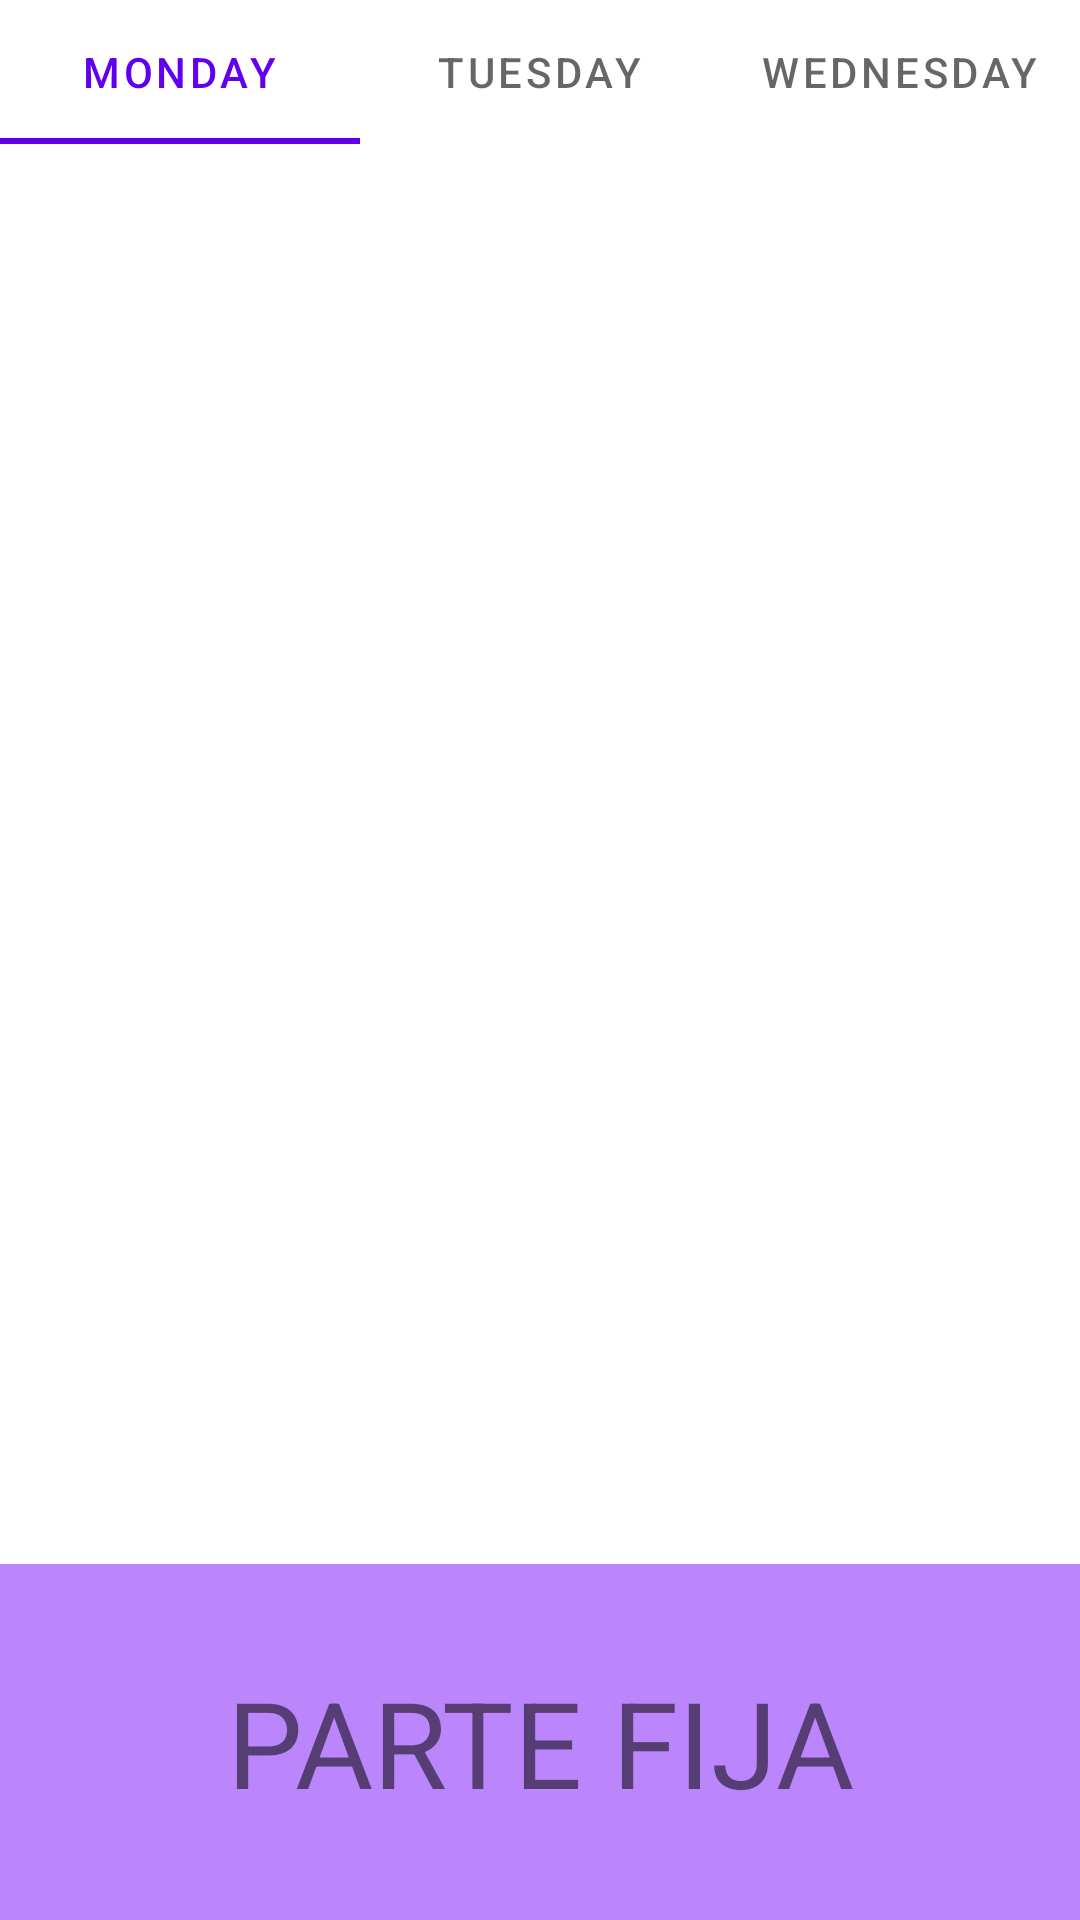

This screen was rendered from an Android layout file. Write that file and the resources it references.
<!-- AndroidManifest.xml: application theme Theme.EjemplosLibroAndroidApp -->
<!-- res/layout/activity_actividad_fragmento_deslizante_tab.xml -->
<?xml version="1.0" encoding="utf-8"?>

<LinearLayout xmlns:android="http://schemas.android.com/apk/res/android"
    xmlns:app="http://schemas.android.com/apk/res-auto"
    xmlns:tools="http://schemas.android.com/tools"
    android:layout_width="match_parent"
    android:layout_height="match_parent"
    android:orientation="vertical"
    tools:context=".tema9.ActividadFragmentoDeslizanteTabs">



    <com.google.android.material.tabs.TabLayout
        android:id="@+id/mitabl"
        android:layout_width="match_parent"
        android:layout_height="wrap_content">

        <com.google.android.material.tabs.TabItem
            android:layout_width="wrap_content"
            android:layout_height="wrap_content"
            android:text="Monday" />

        <com.google.android.material.tabs.TabItem
            android:layout_width="wrap_content"
            android:layout_height="wrap_content"
            android:text="Tuesday" />

        <com.google.android.material.tabs.TabItem
            android:layout_width="wrap_content"
            android:layout_height="wrap_content"
            android:text="Wednesday" />
    </com.google.android.material.tabs.TabLayout>
    <androidx.viewpager2.widget.ViewPager2
        android:id="@+id/vp2"
        android:layout_width="match_parent"
        android:layout_height="0dp"
        android:layout_weight="8" >



    </androidx.viewpager2.widget.ViewPager2>

    <TextView
        android:layout_width="match_parent"
        android:layout_height="0px"
        android:text="PARTE FIJA"
        android:textSize="40sp"
        android:gravity="center"
        android:background="@color/purple_200"
       android:layout_weight="2"
    ></TextView>




</LinearLayout>
<!-- resources referenced by this layout -->
<resources>
  <color name="purple_200">#FFBB86FC</color>
  <style name="Theme.EjemplosLibroAndroidApp" parent="Theme.MaterialComponents.DayNight.DarkActionBar">
          
          <item name="colorPrimary">@color/purple_500</item>
          <item name="colorPrimaryVariant">@color/purple_700</item>
          <item name="colorOnPrimary">@color/white</item>
          
          <item name="colorSecondary">@color/teal_200</item>
          <item name="colorSecondaryVariant">@color/teal_700</item>
          <item name="colorOnSecondary">@color/black</item>
          
          <item name="android:statusBarColor" tools:targetApi="l">?attr/colorPrimaryVariant</item>
          
      </style>
  <color name="purple_500">#FF6200EE</color>
  <color name="purple_700">#FF3700B3</color>
  <color name="white">#FFFFFFFF</color>
  <color name="teal_200">#FF03DAC5</color>
  <color name="teal_700">#FF018786</color>
  <color name="black">#FF000000</color>
</resources>
